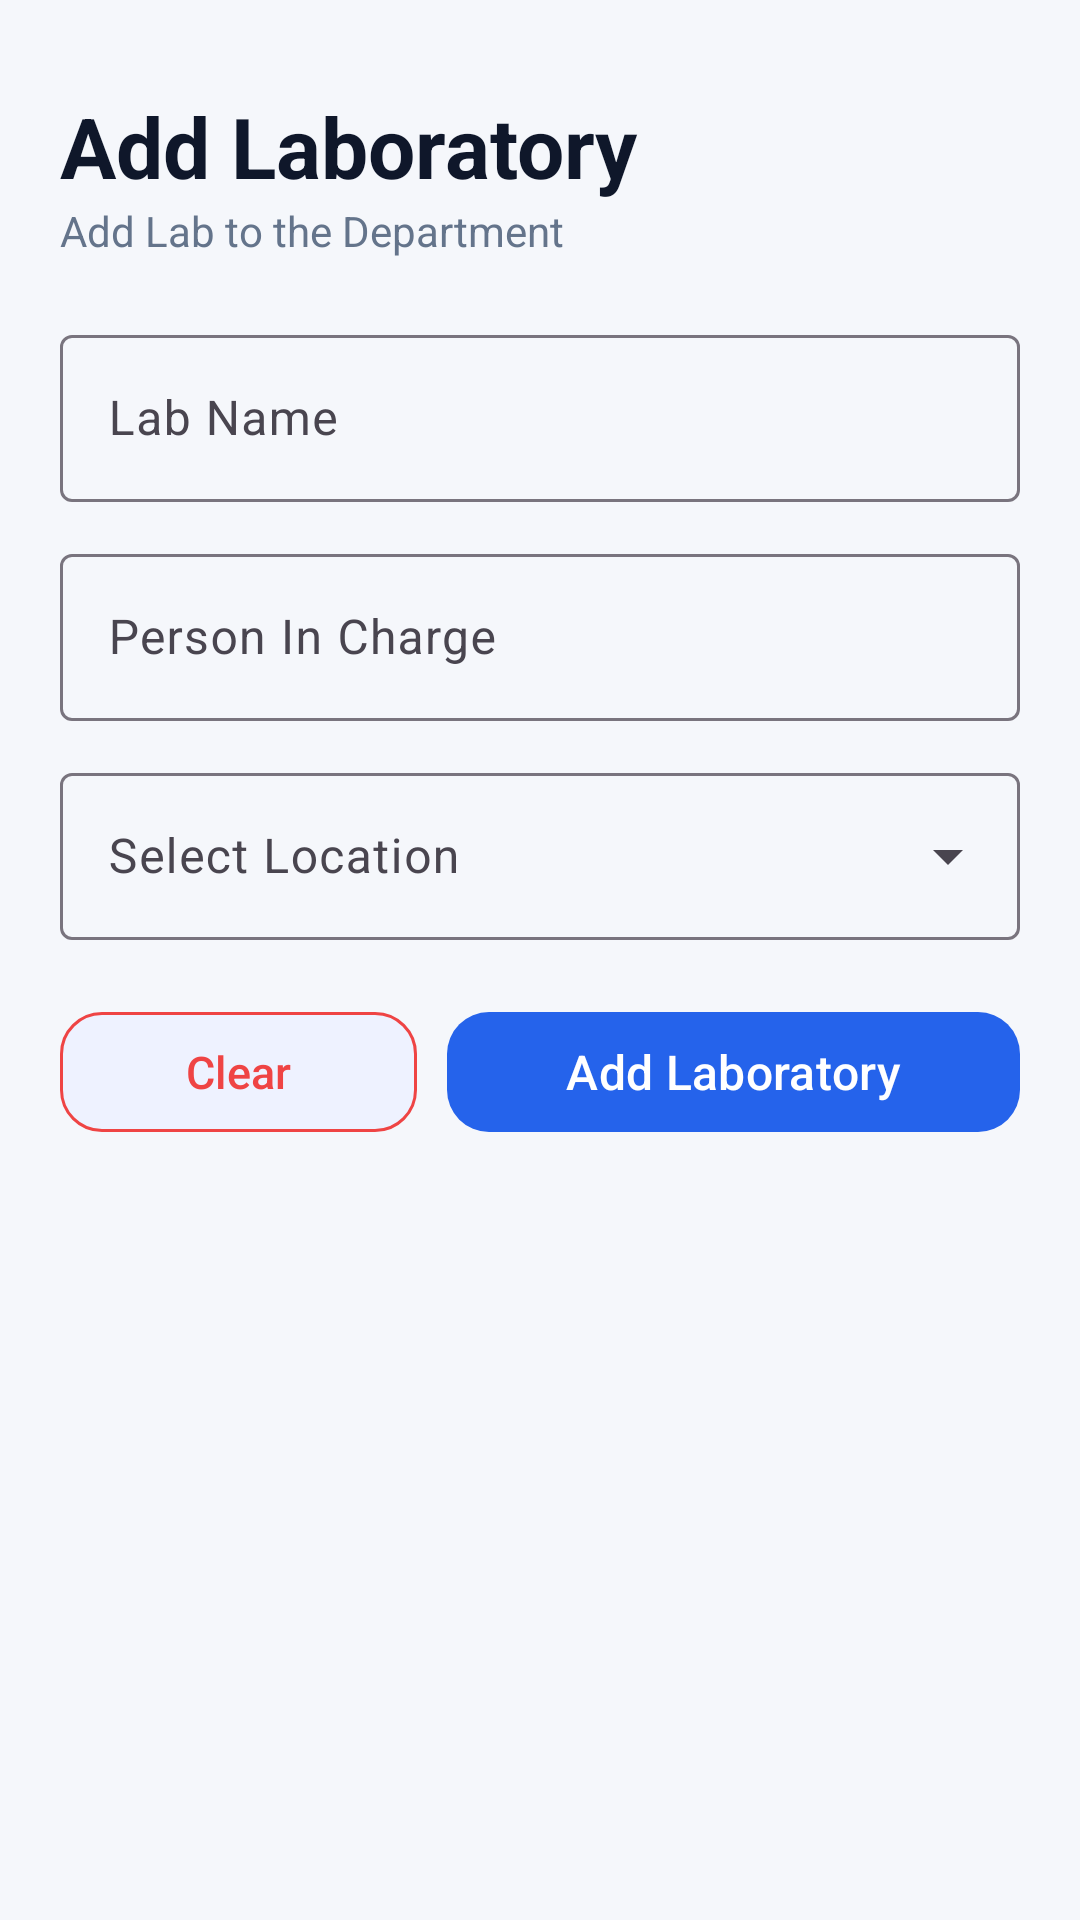

Reconstruct the res/layout file that produces this screen, plus the resources it refers to.
<!-- AndroidManifest.xml: application theme Theme.LabMate -->
<!-- res/layout/activity_add_lab.xml -->
<?xml version="1.0" encoding="utf-8"?>
<FrameLayout
    xmlns:android="http://schemas.android.com/apk/res/android"
    xmlns:app="http://schemas.android.com/apk/res-auto"
    android:id="@+id/main"
    android:layout_width="match_parent"
    android:layout_height="match_parent"
    android:background="@color/background_color">

    <ScrollView
        android:layout_width="match_parent"
        android:layout_height="match_parent"
        android:background="@color/background_color"
        android:fillViewport="true">

        <LinearLayout
            android:layout_width="match_parent"
            android:layout_height="wrap_content"
            android:orientation="vertical"
            android:padding="20dp">

            
            <TextView
                android:layout_width="wrap_content"
                android:layout_height="wrap_content"
                android:text="@string/add_laboratory"
                android:textSize="28sp"
                android:textStyle="bold"
                android:textColor="@color/text_primary"
                android:layout_marginTop="10dp"/>

            <TextView
                android:layout_width="wrap_content"
                android:layout_height="wrap_content"
                android:text="@string/add_lab_to_the_department"
                android:textSize="14sp"
                android:textColor="@color/text_secondary"
                android:layout_marginBottom="20dp"/>

            
            <com.google.android.material.textfield.TextInputLayout
                style="@style/Widget.Material3.TextInputLayout.OutlinedBox"
                android:layout_width="match_parent"
                android:layout_height="wrap_content"
                android:hint="@string/lab_name"
                android:layout_marginBottom="12dp">

                <com.google.android.material.textfield.TextInputEditText
                    android:id="@+id/labName"
                    android:layout_width="match_parent"
                    android:layout_height="wrap_content"
                    android:inputType="textCapWords"
                    android:textColor="@color/text_primary"/>

            </com.google.android.material.textfield.TextInputLayout>

            
            <com.google.android.material.textfield.TextInputLayout
                style="@style/Widget.Material3.TextInputLayout.OutlinedBox"
                android:layout_width="match_parent"
                android:layout_height="wrap_content"
                android:hint="@string/person_in_charge"
                android:layout_marginBottom="12dp">

                <com.google.android.material.textfield.TextInputEditText
                    android:id="@+id/personInCharge"
                    android:layout_width="match_parent"
                    android:layout_height="wrap_content"
                    android:inputType="textCapWords"
                    android:textColor="@color/text_primary"/>

            </com.google.android.material.textfield.TextInputLayout>

            
            <com.google.android.material.textfield.TextInputLayout
                android:id="@+id/tilLocation"
                style="@style/Widget.Material3.TextInputLayout.OutlinedBox.ExposedDropdownMenu"
                android:layout_width="match_parent"
                android:layout_height="wrap_content"
                android:layout_marginBottom="20dp"
                android:hint="@string/select_location">

                <AutoCompleteTextView
                    android:id="@+id/actLocation"
                    android:layout_width="match_parent"
                    android:layout_height="wrap_content"
                    android:inputType="none"
                    android:textColor="@color/text_primary"/>

            </com.google.android.material.textfield.TextInputLayout>

            
            <LinearLayout
                android:layout_width="match_parent"
                android:layout_height="wrap_content"
                android:orientation="horizontal"
                android:gravity="center">

                
                <com.google.android.material.button.MaterialButton
                    android:id="@+id/btn_clear"
                    android:layout_width="wrap_content"
                    android:layout_height="wrap_content"
                    android:text="@string/clear_form"
                    android:textSize="15sp"
                    android:textColor="@color/danger"
                    app:backgroundTint="@color/button_secondary"
                    app:strokeColor="@color/danger"
                    app:cornerRadius="14dp"
                    app:strokeWidth="1dp"
                    android:layout_weight="1"
                    android:layout_marginRight="10dp"/>

                
                <com.google.android.material.button.MaterialButton
                    android:id="@+id/btn_add_lab"
                    android:layout_width="wrap_content"
                    android:layout_height="wrap_content"
                    android:text="@string/add_laboratory"
                    android:textSize="16sp"
                    android:textColor="@color/button_text"
                    app:backgroundTint="@color/button_primary"
                    app:cornerRadius="14dp"
                    android:layout_weight="1"/>

            </LinearLayout>

        </LinearLayout>

    </ScrollView>

    
    <FrameLayout
        android:id="@+id/loadingOverlay"
        android:layout_width="match_parent"
        android:layout_height="match_parent"
        android:background="@color/background_color"
        android:clickable="true"
        android:focusable="true"
        android:elevation="10dp"
        android:visibility="gone">

        <ProgressBar
            android:id="@+id/addLabProgressBar"
            android:layout_width="wrap_content"
            android:layout_height="wrap_content"
            android:layout_gravity="center"
            android:indeterminateTint="@color/primary"/>

    </FrameLayout>

</FrameLayout>
<!-- resources referenced by this layout -->
<resources>
  <color name="background_color">#FFF5F7FB</color>
  <color name="button_primary">#FF2563EB</color>
  <color name="button_secondary">#FFEEF2FF</color>
  <color name="button_text">#FFFFFFFF</color>
  <color name="danger">#FFEF4444</color>
  <color name="primary">#FF2563EB</color>
  <color name="text_primary">#FF0F172A</color>
  <color name="text_secondary">#FF64748B</color>
  <string name="add_lab_to_the_department">Add Lab to the Department</string>
  <string name="add_laboratory">Add Laboratory</string>
  <string name="clear_form">Clear</string>
  <string name="lab_name">Lab Name</string>
  <string name="person_in_charge">Person In Charge</string>
  <string name="select_location">Select Location</string>
  <style name="Theme.LabMate" parent="Base.Theme.LabMate" />
  <style name="Base.Theme.LabMate" parent="Theme.Material3.DayNight.NoActionBar">
  
          <item name="colorPrimary">@color/primary</item>
          <item name="colorOnSurface">@color/text_on_primary</item>
  
          
          <item name="android:statusBarColor">@color/primary_light</item>
  
          
          <item name="android:windowLightStatusBar">true</item>
  
      </style>
  <color name="text_on_primary">#FFFFFFFF</color>
  <color name="primary_light">#FF93C5FD</color>
</resources>
